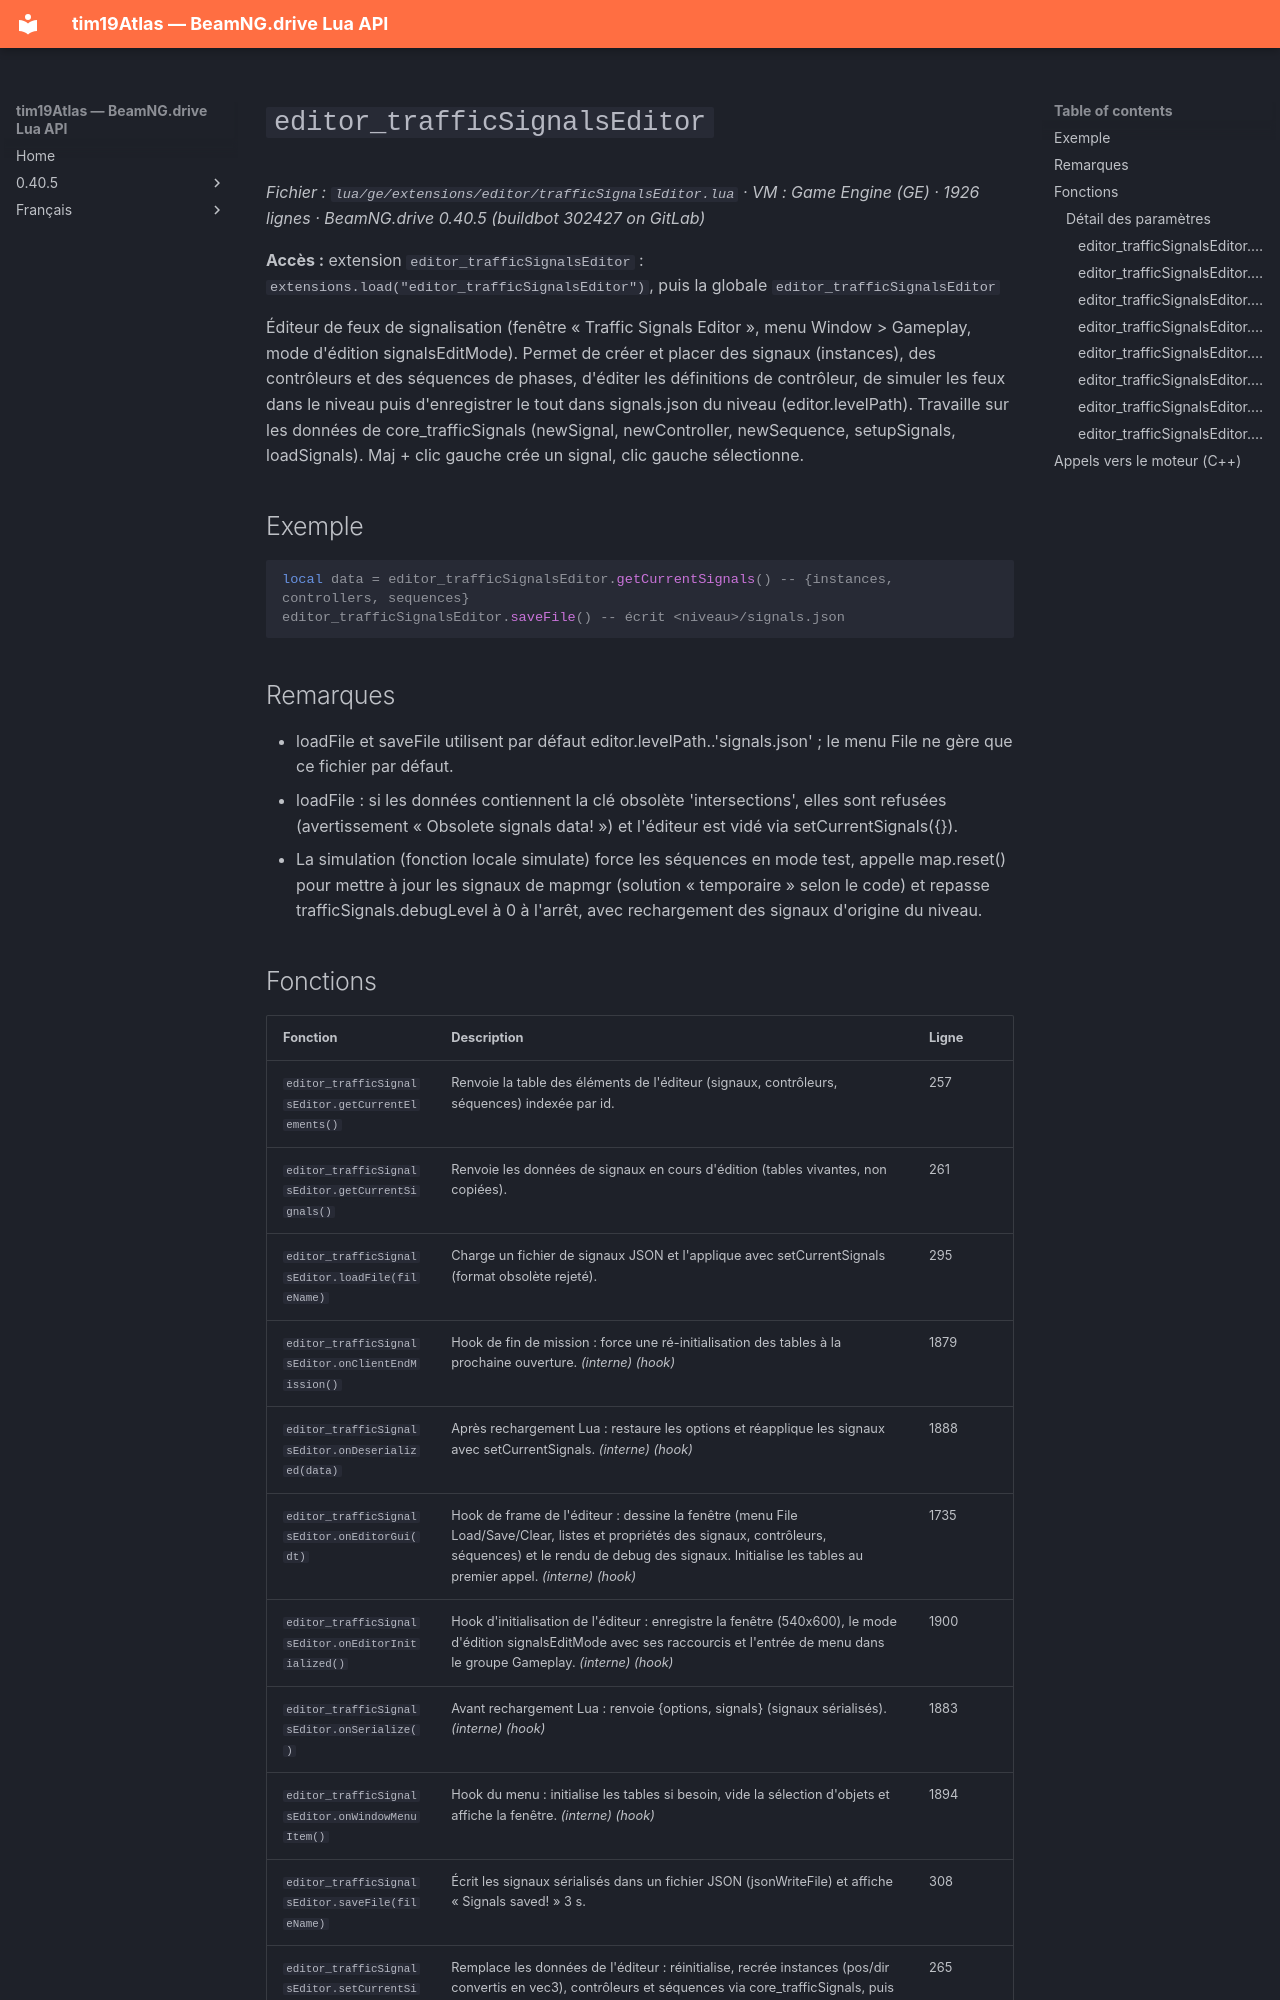

repository: Tim0219800/beamng-lua-atlas · page: fr/0.40.5/ge/extensions/editor/trafficSignalsEditor.html · generator: mkdocs

# `editor_trafficSignalsEditor`

*Fichier : `lua/ge/extensions/editor/trafficSignalsEditor.lua` · VM : Game Engine (GE) · 1926 lignes · BeamNG.drive 0.40.5 (buildbot 302427 on GitLab)*

**Accès :** extension `editor_trafficSignalsEditor` : `extensions.load("editor_trafficSignalsEditor")`, puis la globale `editor_trafficSignalsEditor`

Éditeur de feux de signalisation (fenêtre « Traffic Signals Editor », menu Window > Gameplay, mode d'édition signalsEditMode). Permet de créer et placer des signaux (instances), des contrôleurs et des séquences de phases, d'éditer les définitions de contrôleur, de simuler les feux dans le niveau puis d'enregistrer le tout dans signals.json du niveau (editor.levelPath). Travaille sur les données de core_trafficSignals (newSignal, newController, newSequence, setupSignals, loadSignals). Maj + clic gauche crée un signal, clic gauche sélectionne.

## Exemple

```lua
local data = editor_trafficSignalsEditor.getCurrentSignals() -- {instances, controllers, sequences}
editor_trafficSignalsEditor.saveFile() -- écrit <niveau>/signals.json
```

## Remarques

- loadFile et saveFile utilisent par défaut editor.levelPath..'signals.json' ; le menu File ne gère que ce fichier par défaut.
- loadFile : si les données contiennent la clé obsolète 'intersections', elles sont refusées (avertissement « Obsolete signals data! ») et l'éditeur est vidé via setCurrentSignals({}).
- La simulation (fonction locale simulate) force les séquences en mode test, appelle map.reset() pour mettre à jour les signaux de mapmgr (solution « temporaire » selon le code) et repasse trafficSignals.debugLevel à 0 à l'arrêt, avec rechargement des signaux d'origine du niveau.
